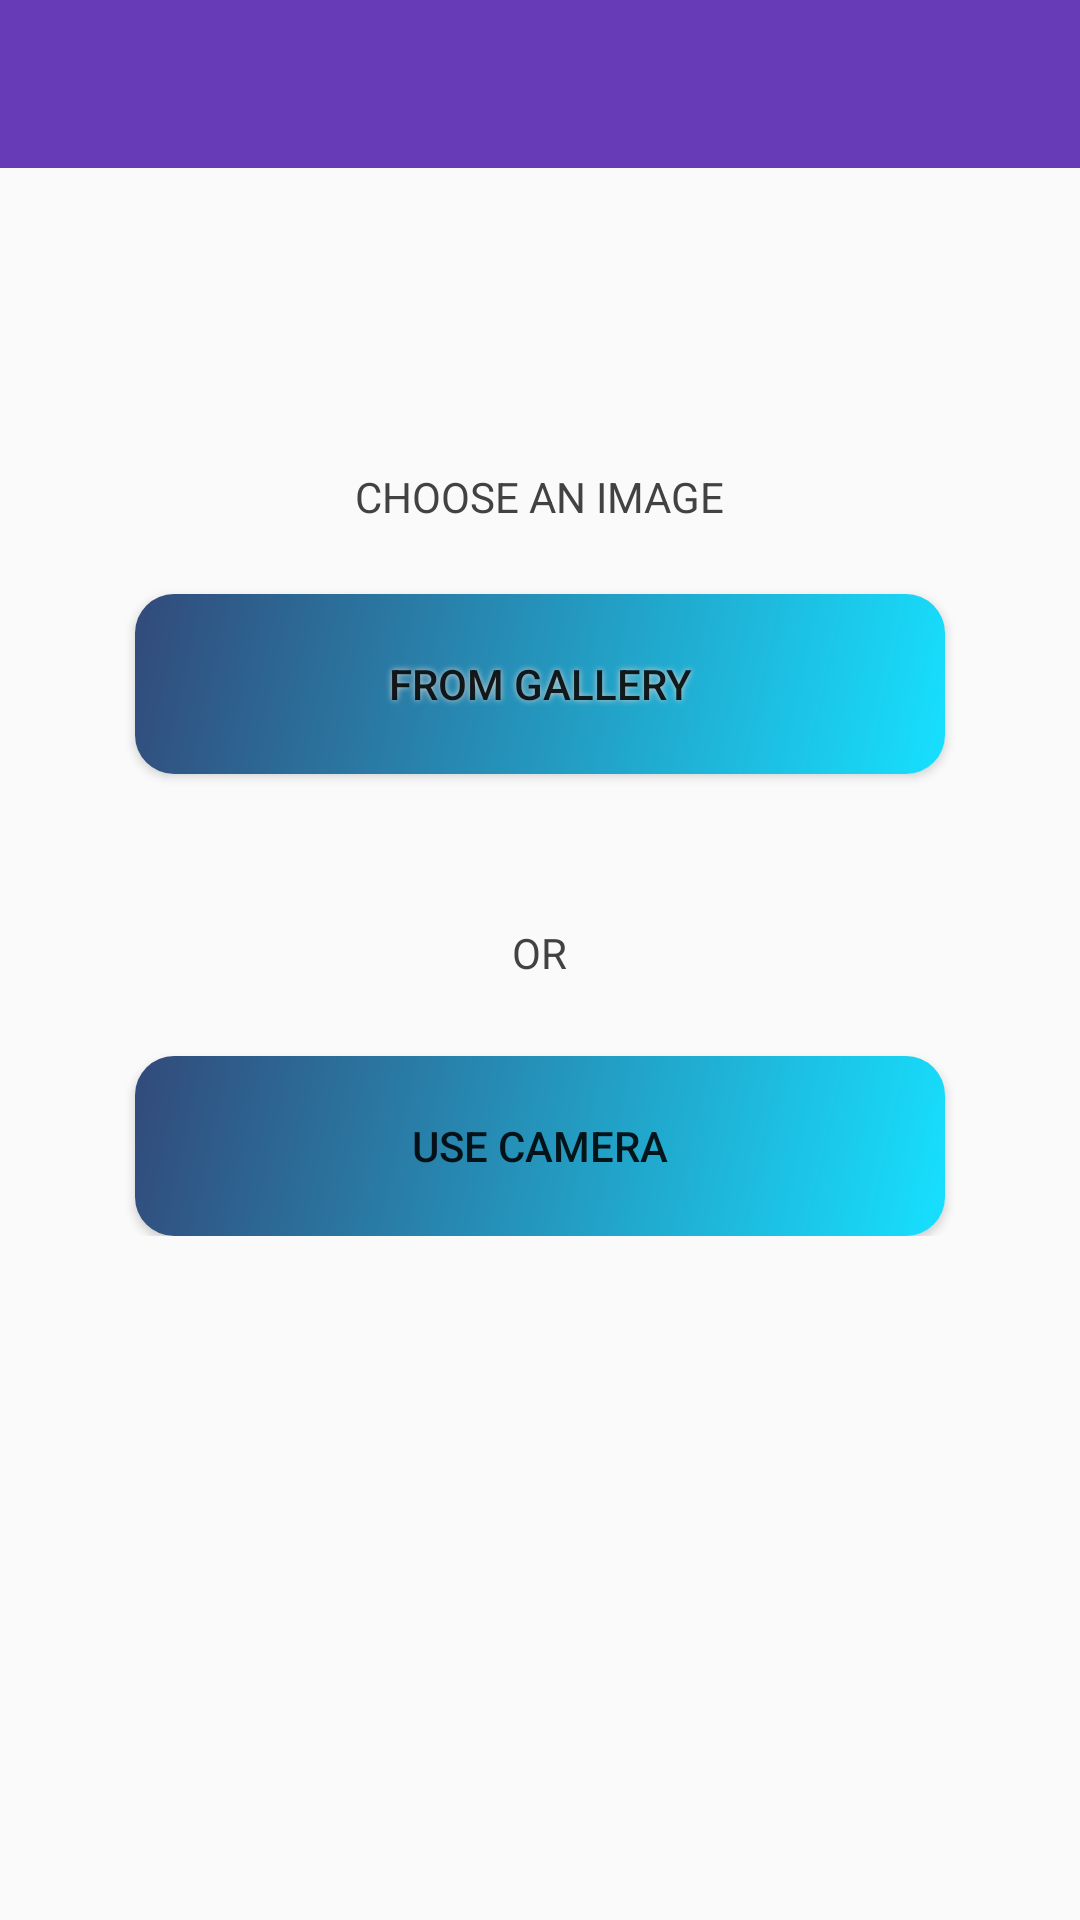

Produce the Android XML layout that renders to this screen, including the resource entries it uses.
<!-- AndroidManifest.xml: application theme Theme.DesignDemo -->
<!-- res/layout/activity_exchange_item.xml -->
<?xml version="1.0" encoding="utf-8"?>
<FrameLayout xmlns:android="http://schemas.android.com/apk/res/android"
    xmlns:tools="http://schemas.android.com/tools"
    android:layout_height="match_parent"
    android:layout_width="match_parent">

    <android.support.v7.widget.Toolbar
        xmlns:android="http://schemas.android.com/apk/res/android"
        android:id="@+id/toolbar"
        android:minHeight="?attr/actionBarSize"
        android:background="?attr/colorPrimary"
        android:layout_width="match_parent"
        android:layout_height="wrap_content"
        android:theme="@style/ThemeOverlay.AppCompat.Dark.ActionBar"
        android:popupTheme="@style/ThemeOverlay.AppCompat.Light">
    </android.support.v7.widget.Toolbar>

    <RelativeLayout
        android:layout_height="wrap_content"
        android:layout_width="match_parent"
        android:id="@+id/buttons"
        tools:context="app.com.example.android.UBaS.TakeItemPic">


        <Button
            android:text="FROM GALLERY"

            android:layout_width="wrap_content"
            android:layout_height="wrap_content"
            android:shadowColor="#D1D1D1"
            android:shadowDx="0"
            android:shadowDy="0"
            android:shadowRadius="5"
            android:layout_alignParentTop="true"
            android:layout_centerHorizontal="true"
            android:layout_marginTop="198dp"
            android:layout_marginBottom="50dp"
            android:id="@+id/chooseGallery"
            android:background="@drawable/button_shape"
            />

        <TextView
            android:layout_width="wrap_content"
            android:layout_height="wrap_content"
            android:text="OR"
            android:textColor="@color/cardview_dark_background"
            android:id="@+id/or"
            android:layout_below="@id/chooseGallery"
            android:layout_centerHorizontal="true"/>

        <Button
            android:text="USE CAMERA"
            android:layout_width="wrap_content"
            android:layout_height="wrap_content"
            android:layout_centerHorizontal="true"
            android:layout_below="@id/or"
            android:layout_marginTop="25dp"
            android:id="@+id/chooseCamera"
            android:background="@drawable/button_shape"/>

        <TextView
            android:layout_width="wrap_content"
            android:layout_height="wrap_content"
            android:text="CHOOSE AN IMAGE"
            android:layout_marginBottom="83dp"
            android:textColor="@color/cardview_dark_background"
            android:layout_alignBottom="@+id/chooseGallery"
            android:layout_centerHorizontal="true" />


    </RelativeLayout>

    <RelativeLayout
        android:layout_width="match_parent"
        android:layout_height="match_parent"
        android:visibility="invisible"
        android:id="@+id/details">


        <ImageView
            android:id="@+id/flag"
            android:layout_width="match_parent"
            android:layout_height="match_parent"
            android:scaleType="fitXY"
            android:src="@drawable/backdrop"
            android:layout_alignParentTop="true"
            android:layout_alignParentStart="true" />

        <EditText
            android:id="@+id/description"
            android:hint="Description..."
            android:textColorHint="@android:color/white"
            android:layout_width="wrap_content"
            android:layout_height="wrap_content"
            android:layout_marginBottom="41dp"
            android:gravity="center"
            android:layout_above="@+id/post"
            android:layout_centerHorizontal="true"
            android:textColor="@android:color/white"
            android:textSize="18sp"/>

        <Button
            android:layout_width="wrap_content"
            android:layout_height="wrap_content"
            android:text="Post"
            android:id="@+id/post"
            android:background="@drawable/button_shape1"
            android:shadowColor="#A8A8A8"
            android:shadowDx="0"
            android:shadowDy="0"
            android:shadowRadius="5"
            android:layout_alignParentBottom="true"
            android:layout_centerHorizontal="true"
            android:layout_marginBottom="33dp" />



    </RelativeLayout>





</FrameLayout>
<!-- resources referenced by this layout -->
<resources>
  <!-- drawable backdrop: jpg bitmap (drawable-nodpi, 666787 bytes) -->
  <!-- drawable button_shape (drawable) -->
  <?xml version="1.0" encoding="utf-8"?>
  <shape xmlns:android="http://schemas.android.com/apk/res/android" android:shape="rectangle" >
      <corners
          android:radius="13dp"
          />
      <gradient
          android:angle="135"
          android:centerX="0%"
          android:centerColor="#17E0FF"
          android:startColor="#E8E8E8"
          android:endColor="#324A7A"
          android:type="linear"
          />
      <padding
          android:left="0dp"
          android:top="0dp"
          android:right="0dp"
          android:bottom="0dp"
          />
      <size
          android:width="270dp"
          android:height="60dp"
          />
      <stroke
          android:width="0dp"
          android:color="#878787"
          />
  </shape>
  <!-- drawable button_shape1 (drawable) -->
  <?xml version="1.0" encoding="utf-8"?>
  <shape xmlns:android="http://schemas.android.com/apk/res/android" android:shape="rectangle" >
      <corners
          android:topLeftRadius="40dp"
          android:topRightRadius="40dp"
          android:bottomLeftRadius="40dp"
          android:bottomRightRadius="40dp"
          />
      <gradient
          android:angle="135"
          android:centerX="86%"
          android:centerColor="#FFEA94"
          android:startColor="#E82709"
          android:endColor="#FA6E32"
          android:type="linear"
          />
      <padding
          android:left="0dp"
          android:top="0dp"
          android:right="0dp"
          android:bottom="0dp"
          />
      <size
          android:width="118dp"
          android:height="43dp"
          />
  </shape>
  <style name="Theme.DesignDemo" parent="Base.Theme.DesignDemo">
      </style>
  <style name="Base.Theme.DesignDemo" parent="Theme.AppCompat.Light.NoActionBar">
          <item name="colorPrimary">#673AB7</item>
          <item name="colorPrimaryDark">#512DA8</item>
          <item name="colorAccent">#FF4081</item>
      </style>
</resources>
